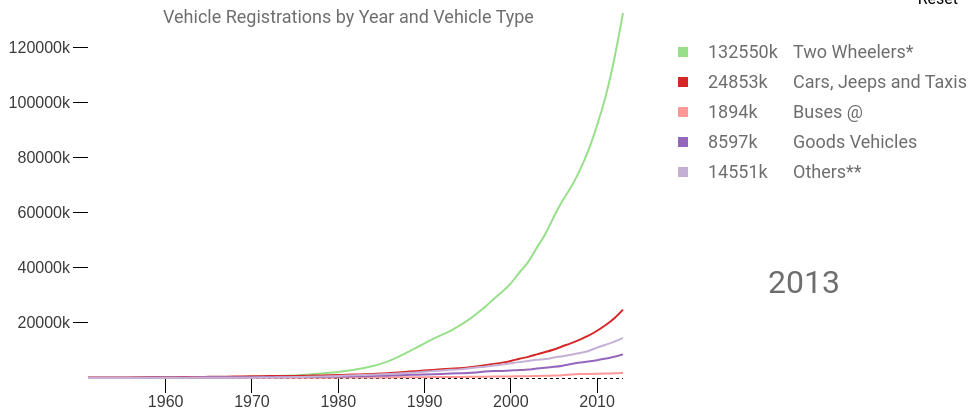
D3 v3 page, settled after 480 driven frames (8 s of simulated time); the page loaded 1 data file(s).



        var margin = { top: 5, right: 360, bottom: 30, left: 80 },
            width = 975 - margin.left - margin.right,
            height = 400 - margin.top - margin.bottom;

        var parseDate = d3.time.format("%Y").parse;

        var x = d3.time.scale()
            .range([0, width]);

        var y = d3.scale.linear()
            .range([height, 0]);

        var z = d3.scale.category20();

        var xAxis = d3.svg.axis()
            .scale(x)
            .ticks(5)
            .innerTickSize(15)
            .outerTickSize(0)
            .orient("bottom");

        var yAxis = d3.svg.axis()
            .scale(y)
            .tickFormat(function (d) { return d + "k"; })
            .ticks(5)
            .innerTickSize(15)
            .outerTickSize(0)
            .orient("left");

        var line = d3.svg.line()
            .interpolate("basis")
            .x(function (d) { return x(d.date); })
            .y(function (d) { return y(d.count); });


        var svg = d3.select("#graph1").append("svg")
            .attr("width", width + margin.left + margin.right)
            .attr("height", height + margin.top + margin.bottom)
          .append("g")
            .attr("transform", "translate(" + margin.left + "," + margin.top + ")");

        d3.csv("../data/Registered_Motor_Vehicles_in_India_1951-2013.csv", function (error, data) {
            console.log(data);
            z.domain(d3.keys(data[0]).filter(function (key) { return key !== "Year (As on 31st March)" && key !== "All Vehicles"; }));

            data.forEach(function (d) {
                d.date = parseDate(d["Year (As on 31st March)"]);
            });

            var companies = z.domain().map(function (name) {
                return {
                    name: name,
                    values: data.map(function (d) {
                        return { date: d.date, count: +d[name] };
                    })
                };
            });


            x.domain(d3.extent(data, function (d) { return d.date; }));

            y.domain([
              d3.min(companies, function (c) { return d3.min(c.values, function (v) { return v.count; }); }),
              d3.max(companies, function (c) { return d3.max(c.values, function (v) { return v.count; }); })
            ]);

            z.domain(companies.map(function (c) { return c.name; }));

            svg.append("g")
                .attr("class", "x axis")
                .attr("transform", "translate(0," + height + ")")
                .call(xAxis);

            svg.append("g")
                .attr("class", "y axis")
                .call(yAxis);


            svg.append("line")
                  .attr(
                  {
                      "class": "horizontalGrid",
                      "x1": 0,
                      "x2": width,
                      "y1": y(0),
                      "y2": y(0),
                      "fill": "none",
                      "shape-rendering": "crispEdges",
                      "stroke": "black",
                      "stroke-width": "1px",
                      "stroke-dasharray": ("3, 3")
                  });


            var company = svg.selectAll(".company")
                .data(companies)
              .enter().append("g")
                .attr("class", "company");

            var path = svg.selectAll(".company").append("path")
                .attr("class", "line")
                .attr("d", function (d) {
                    return line(d.values);
                })
                .style("stroke", function (d, i) {
                    return z(i);
                });


            var totalLength = [path[0][0].getTotalLength(), path[0][1].getTotalLength(), path[0][2].getTotalLength(), path[0][3].getTotalLength(), path[0][4].getTotalLength()];

            d3.select(path[0][0])
               .attr("stroke-dasharray", totalLength[0] + " " + totalLength[0])
               .attr("stroke-dashoffset", totalLength[0])
               .transition()
                 .duration(4000)
                 .ease("linear")
                 .attr("stroke-dashoffset", 0);

            d3.select(path[0][1])
               .attr("stroke-dasharray", totalLength[1] + " " + totalLength[1])
               .attr("stroke-dashoffset", totalLength[1])
               .transition()
                 .duration(4000)
                 .ease("linear")
                 .attr("stroke-dashoffset", 0);

            d3.select(path[0][2])
           .attr("stroke-dasharray", totalLength[2] + " " + totalLength[2])
           .attr("stroke-dashoffset", totalLength[2])
           .transition()
             .duration(4000)
             .ease("linear")
             .attr("stroke-dashoffset", 0);

            d3.select(path[0][3])
           .attr("stroke-dasharray", totalLength[3] + " " + totalLength[3])
           .attr("stroke-dashoffset", totalLength[3])
           .transition()
             .duration(4000)
             .ease("linear")
             .attr("stroke-dashoffset", 0);

            d3.select(path[0][4])
           .attr("stroke-dasharray", totalLength[4] + " " + totalLength[4])
           .attr("stroke-dashoffset", totalLength[4])
           .transition()
             .duration(4000)
             .ease("linear")
             .attr("stroke-dashoffset", 0);


            // labels area

            var countArea = svg.append("g")
               .attr("transform", "translate(250," + (height - 350) + ")");

            var type = countArea.selectAll(".type")
                 .data(companies)
               .enter().append("g")
                 .attr("class", "type");


            var label = countArea.selectAll(".type")
                .append("rect")
                //.attr("class", "count")
                .attr("x", 340)
                .attr("y", function (d, i) { return ((i) * 30) + 19; })
                .attr("width", "10")
                .attr("height", "10")
                .attr("fill", function (d, i) {
                    return z(i);
                })



            var lastArr = ["132550", "24853", "1894", "8597", "14551"];

            var label = countArea.selectAll(".type")
                .append("text")
                .attr("class", "count")
                .attr("x", 455)
                .attr("y", function (d, i) { return (i + 1) * 30; })
                .text(function (d, i) {
                    //console.log(d[d.name]);
                    return d.name;
                });

            var label2 = countArea.selectAll(".type")
                  .append("text")
                  .attr("id", function (d, i) {
                      return "count" + i;
                  })
                  .attr("class", "count")
                  .attr("x", 370)
                  .attr("y", function (d, i) { return (i + 1) * 30; })
                  .text(function (d, i) {
                      return "0"
                  });


            svg.append("text")
                .attr("id", "yearVal")
                .attr("class", "yearVal")
                .attr("x", 680)
                .attr("y", 280)
                .text(1951);


            //Append Title
            svg.append("text")
                .attr("class", "title")
                .attr("x", 75)
                .attr("y", 10)
                .text("Vehicle Registrations by Year and Vehicle Type");


            //call interpolate on all count strings

            var lastArr2 = ["132550", "24853", "1894", "8597", "14551"];
            

            function setupStringInterpolation(selector, duration, text) {
                selector
                    .transition()
                    .duration(duration)
                    .tween("string", function () {
                        var node = d3.select(this),
                        i = d3.interpolateRound(node.text(), text);
                        return function (t) {
                            (node.text(i(t) + "k"));
                        }
                    });
            }

            for (var i = 0; i < lastArr2.length; i++) {
                setupStringInterpolation(d3.select("#count"+i), 4000, lastArr2[i]);
            }
    

            function setupStringInterpolationForYear(selector, duration, text) {
                selector
                    .transition()
                    .duration(duration)
                    .tween("string", function () {
                        var node = d3.select(this),
                        i = d3.interpolateString(node.text(), text);
                        return function (t) {
                            (node.text(Math.round(i(t))));
                        }
                    });
            }

            var final = "2013";
            setupStringInterpolationForYear(d3.select(".yearVal"), 4000, final);
        });



    

        (function (i, s, o, g, r, a, m) {
            i['GoogleAnalyticsObject'] = r; i[r] = i[r] || function () {
                (i[r].q = i[r].q || []).push(arguments)
            }, i[r].l = 1 * new Date(); a = s.createElement(o),
            m = s.getElementsByTagName(o)[0]; a.async = 1; a.src = g; m.parentNode.insertBefore(a, m)
        })(window, document, 'script', 'https://www.google-analytics.com/analytics.js', 'ga');

        ga('create', 'UA-68492312-1', 'auto');
        ga('send', 'pageview');

    

### data: ../data/Registered_Motor_Vehicles_in_India_1951-2013.csv
Year (As on 31st March), All Vehicles, Two Wheelers*, Cars, Jeeps and Taxis, Buses @, Goods Vehicles, Others**
1951, 306, 27, 159, 34, 82, 4
1956, 426, 41, 203, 47, 119, 16
1959, 562, 67, 267, 48, 148, 32
1960, 605, 76, 282, 54, 157, 36
1961, 665, 88, 310, 57, 168, 42
1962, 749, 116, 340, 60, 189, 44
1963, 847, 140, 375, 63, 215, 54
1964, 906, 168, 388, 67, 224, 59
1965, 1006, 202, 428, 70, 242, 64
1966, 1099, 226, 456, 73, 259, 85
1967, 1191, 286, 482, 76, 266, 81
1968, 1332, 347, 522, 83, 285, 95
1969, 1474, 417, 574, 86, 298, 99
1970, 1658, 503, 628, 92, 322, 113
1971, 1865, 576, 682, 94, 343, 170
1972, 2045, 656, 740, 100, 364, 185
1973, 2109, 734, 709, 95, 308, 263
1974, 2327, 838, 768, 105, 323, 293
1975, 2472, 946, 766, 114, 335, 311
1976, 2700, 1057, 779, 115, 351, 398
1977, 3260, 1415, 878, 119, 383, 465
1978, 3614, 1618, 919, 124, 403, 550
1979, 4059, 1888, 996, 133, 444, 598
1980, 4521, 2117, 1059, 140, 473, 732
1981, 5391, 2618, 1160, 162, 554, 897
1982, 6055, 3065, 1243, 173, 613, 961
1983, 6973, 3654, 1385, 185, 675, 1074
1984, 7949, 4351, 1455, 199, 742, 1202
1985, 9170, 5179, 1607, 223, 822, 1339
1986, 10577, 6245, 1780, 227, 863, 1462
1987, 12618, 7739, 2007, 245, 984, 1643
1988, 14818, 9300, 2295, 269, 1114, 1840
1989, 16920, 10965, 2486, 278, 1179, 2012
1990, 19152, 12611, 2694, 298, 1238, 2311
1991, 21374, 14200, 2954, 331, 1356, 2533
1992, 23507, 15661, 3205, 358, 1514, 2769
1993, 25346, 17060, 3344, 380, 1592, 2970
1994, 27660, 18899, 3569, 392, 1691, 3109
1995, 30295, 20831, 3841, 423, 1794, 3406
1996, 33786, 23252, 4204, 449, 2031, 3850
1997, 37332, 25729, 4672, 484, 2343, 4104
1998, 41368, 28642, 5138, 538, 2536, 4514
1999, 44875, 31328, 5556, 540, 2554, 4897
2000, 48857, 34118, 6143, 562, 2715, 5319
2001, 54991, 38556, 7058, 634, 2948, 5795
2002, 58924, 41581, 7613, 635, 2974, 6121
2003, 67007, 47519, 8599, 721, 3492, 6676
2004, 72718, 51922, 9451, 768, 3749, 6828
2005, 81499, 58799, 10320, 892, 4031, 7457
2006, 89618, 64743, 11526, 992, 4436, 7921
2007, 96707, 69129, 12649, 1350, 5119, 8460
2008, 105353, 75336, 13950, 1427, 5601, 9039
2009, 114951, 82402, 15313, 1486, 6041, 9710
2010, 127746, 91598, 17109, 1527, 6432, 11080
2011, 141866, 101865, 19231, 1604, 7064, 12102
2012, 159491, 115419, 21568, 1677, 7658, 13169
2013, 182445, 132550, 24853, 1894, 8597, 14551